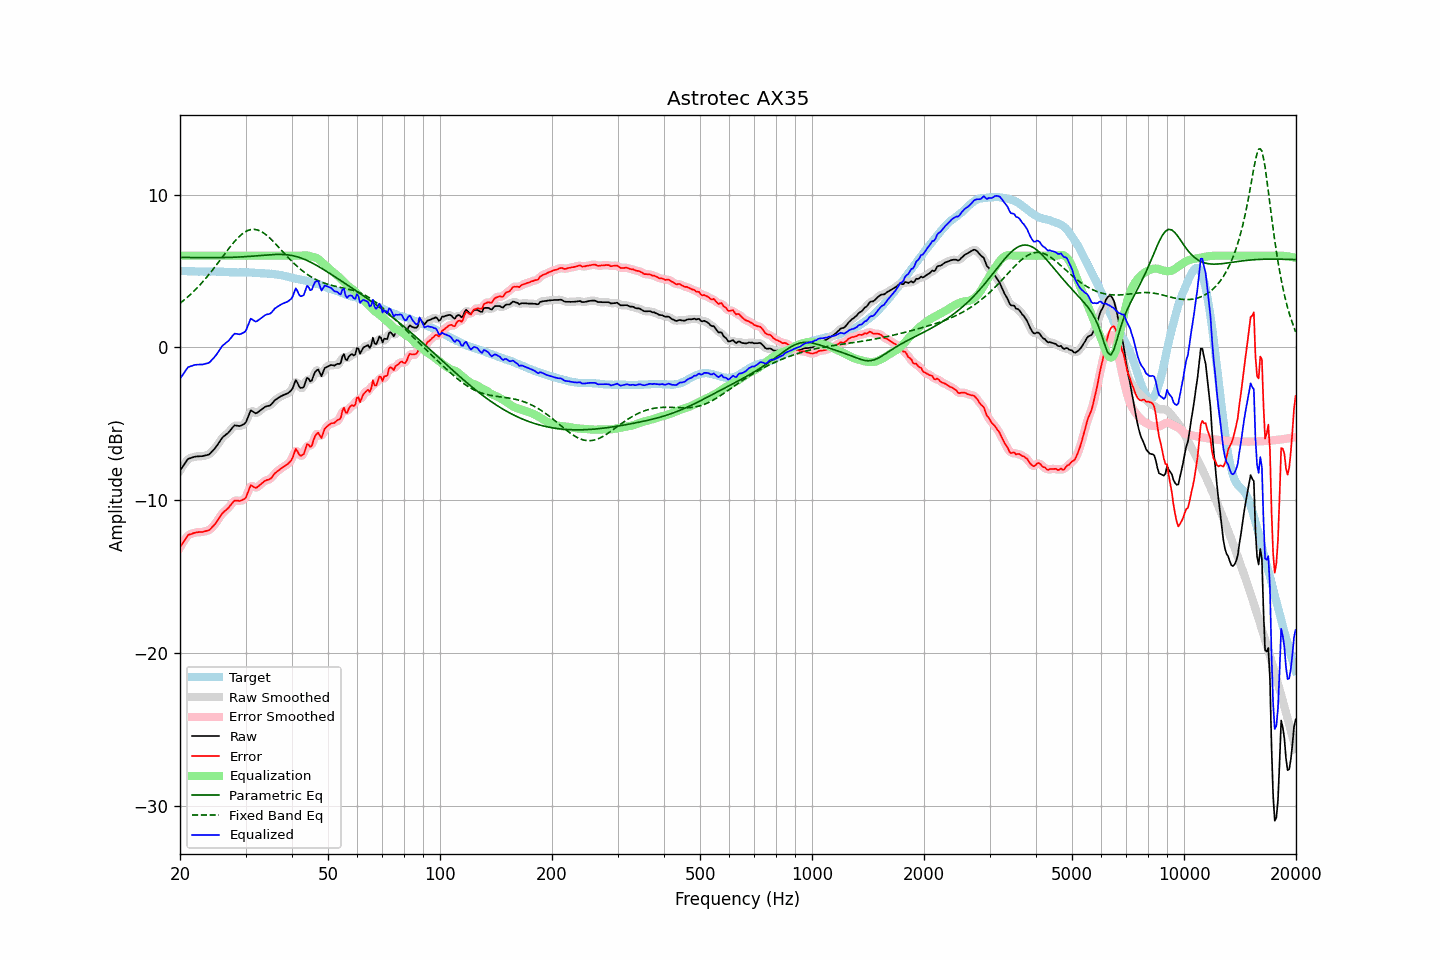

Source data for this figure (header and first rows):
frequency, raw, error, smoothed, error_smoothed, equalization, parametric_eq, fixed_band_eq, equalized_raw, equalized_smoothed, target
20.00, -8.06, -13.08, -8.07, -13.09, 6.00, 5.89, 2.88, -2.06, -2.07, 5.02
20.20, -7.91, -12.92, -7.89, -12.91, 6.00, 5.89, 2.97, -1.91, -1.89, 5.01
20.40, -7.74, -12.75, -7.73, -12.74, 6.00, 5.88, 3.05, -1.74, -1.73, 5.01
20.61, -7.60, -12.60, -7.58, -12.58, 6.00, 5.88, 3.14, -1.60, -1.58, 5.00
20.81, -7.43, -12.42, -7.44, -12.42, 6.00, 5.88, 3.23, -1.43, -1.44, 4.99
21.02, -7.30, -12.27, -7.33, -12.31, 6.00, 5.88, 3.32, -1.30, -1.33, 4.98
21.23, -7.26, -12.23, -7.25, -12.23, 6.00, 5.88, 3.41, -1.26, -1.25, 4.98
21.44, -7.23, -12.21, -7.21, -12.19, 6.00, 5.88, 3.51, -1.23, -1.21, 4.99
21.66, -7.19, -12.16, -7.19, -12.17, 6.00, 5.88, 3.61, -1.19, -1.19, 4.98
21.87, -7.16, -12.13, -7.16, -12.13, 6.00, 5.87, 3.71, -1.16, -1.16, 4.98
22.09, -7.14, -12.10, -7.14, -12.10, 6.00, 5.87, 3.82, -1.14, -1.14, 4.97
22.31, -7.13, -12.09, -7.13, -12.09, 6.00, 5.87, 3.93, -1.13, -1.13, 4.96
22.54, -7.13, -12.08, -7.12, -12.08, 6.00, 5.87, 4.04, -1.13, -1.12, 4.95
22.76, -7.12, -12.08, -7.12, -12.08, 6.00, 5.87, 4.15, -1.12, -1.12, 4.96
22.99, -7.12, -12.08, -7.11, -12.07, 6.00, 5.87, 4.27, -1.12, -1.11, 4.96
23.22, -7.09, -12.04, -7.09, -12.05, 6.00, 5.87, 4.39, -1.09, -1.09, 4.95
23.45, -7.07, -12.02, -7.07, -12.02, 6.00, 5.87, 4.51, -1.07, -1.07, 4.95
23.69, -7.04, -11.99, -7.04, -11.99, 6.00, 5.87, 4.64, -1.04, -1.04, 4.95
23.92, -7.01, -11.95, -6.99, -11.94, 6.00, 5.87, 4.77, -1.01, -0.99, 4.95
24.16, -6.92, -11.87, -6.91, -11.87, 6.00, 5.87, 4.90, -0.92, -0.91, 4.96
24.40, -6.79, -11.76, -6.81, -11.77, 6.00, 5.87, 5.03, -0.79, -0.81, 4.97
24.65, -6.69, -11.65, -6.69, -11.65, 6.00, 5.87, 5.17, -0.69, -0.69, 4.97
24.89, -6.56, -11.53, -6.56, -11.52, 6.00, 5.87, 5.30, -0.56, -0.56, 4.97
25.14, -6.42, -11.38, -6.42, -11.38, 6.00, 5.87, 5.44, -0.42, -0.42, 4.95
25.39, -6.26, -11.22, -6.26, -11.22, 6.00, 5.87, 5.58, -0.26, -0.26, 4.95
25.65, -6.11, -11.06, -6.10, -11.06, 6.00, 5.87, 5.72, -0.11, -0.10, 4.95
25.91, -5.95, -10.90, -5.96, -10.91, 6.00, 5.87, 5.86, 0.05, 0.04, 4.95
26.16, -5.83, -10.79, -5.84, -10.79, 6.00, 5.88, 6.00, 0.17, 0.16, 4.95
26.43, -5.76, -10.70, -5.75, -10.69, 6.00, 5.88, 6.14, 0.24, 0.25, 4.94
26.69, -5.67, -10.60, -5.67, -10.60, 6.00, 5.88, 6.28, 0.33, 0.33, 4.94
26.96, -5.59, -10.51, -5.58, -10.50, 6.00, 5.88, 6.42, 0.41, 0.42, 4.93
27.23, -5.47, -10.38, -5.46, -10.38, 6.00, 5.89, 6.55, 0.53, 0.54, 4.92
27.50, -5.34, -10.25, -5.33, -10.24, 6.00, 5.89, 6.69, 0.66, 0.67, 4.91
27.77, -5.20, -10.12, -5.21, -10.12, 6.00, 5.89, 6.81, 0.80, 0.79, 4.91
28.05, -5.10, -10.01, -5.13, -10.04, 6.00, 5.90, 6.94, 0.90, 0.87, 4.91
28.33, -5.12, -10.03, -5.11, -10.02, 6.00, 5.90, 7.05, 0.88, 0.89, 4.91
28.62, -5.13, -10.02, -5.12, -10.03, 6.00, 5.91, 7.16, 0.87, 0.88, 4.90
28.90, -5.15, -10.05, -5.13, -10.04, 6.00, 5.91, 7.27, 0.85, 0.87, 4.91
29.19, -5.12, -10.02, -5.11, -10.02, 6.00, 5.92, 7.36, 0.88, 0.89, 4.91
29.48, -5.06, -9.97, -5.08, -9.99, 6.00, 5.92, 7.44, 0.94, 0.92, 4.91
29.78, -5.01, -9.92, -5.00, -9.91, 6.00, 5.93, 7.52, 0.99, 1.00, 4.91
30.08, -4.90, -9.82, -4.86, -9.77, 6.00, 5.94, 7.58, 1.10, 1.14, 4.92
30.38, -4.64, -9.55, -4.62, -9.53, 6.00, 5.94, 7.64, 1.36, 1.38, 4.91
30.68, -4.38, -9.28, -4.38, -9.28, 6.00, 5.95, 7.67, 1.62, 1.62, 4.91
30.99, -4.12, -9.01, -4.21, -9.11, 6.00, 5.96, 7.70, 1.88, 1.79, 4.89
31.30, -4.18, -9.07, -4.17, -9.07, 6.00, 5.97, 7.72, 1.82, 1.83, 4.89
31.61, -4.25, -9.14, -4.22, -9.11, 6.00, 5.98, 7.72, 1.75, 1.78, 4.89
31.93, -4.32, -9.19, -4.28, -9.17, 6.00, 5.98, 7.71, 1.68, 1.72, 4.88
32.24, -4.28, -9.15, -4.27, -9.14, 6.00, 5.99, 7.69, 1.72, 1.73, 4.87
32.57, -4.20, -9.06, -4.21, -9.07, 6.00, 6.00, 7.65, 1.80, 1.79, 4.86
32.89, -4.12, -8.97, -4.12, -8.97, 6.00, 6.01, 7.61, 1.88, 1.88, 4.85
33.22, -4.04, -8.88, -4.03, -8.88, 6.00, 6.02, 7.55, 1.96, 1.97, 4.85
33.55, -3.96, -8.80, -3.96, -8.80, 6.00, 6.03, 7.49, 2.04, 2.04, 4.84
33.89, -3.89, -8.73, -3.89, -8.73, 6.00, 6.04, 7.41, 2.11, 2.11, 4.84
34.23, -3.85, -8.67, -3.86, -8.69, 6.00, 6.05, 7.33, 2.15, 2.14, 4.83
34.57, -3.83, -8.65, -3.83, -8.65, 6.00, 6.05, 7.23, 2.17, 2.17, 4.83
34.92, -3.80, -8.61, -3.78, -8.60, 6.00, 6.06, 7.14, 2.20, 2.22, 4.81
35.27, -3.71, -8.53, -3.69, -8.50, 6.00, 6.07, 7.04, 2.29, 2.31, 4.82
35.62, -3.58, -8.37, -3.58, -8.38, 6.00, 6.07, 6.93, 2.42, 2.42, 4.80
35.97, -3.46, -8.24, -3.47, -8.26, 6.00, 6.08, 6.82, 2.54, 2.53, 4.78
... 635 more rows
